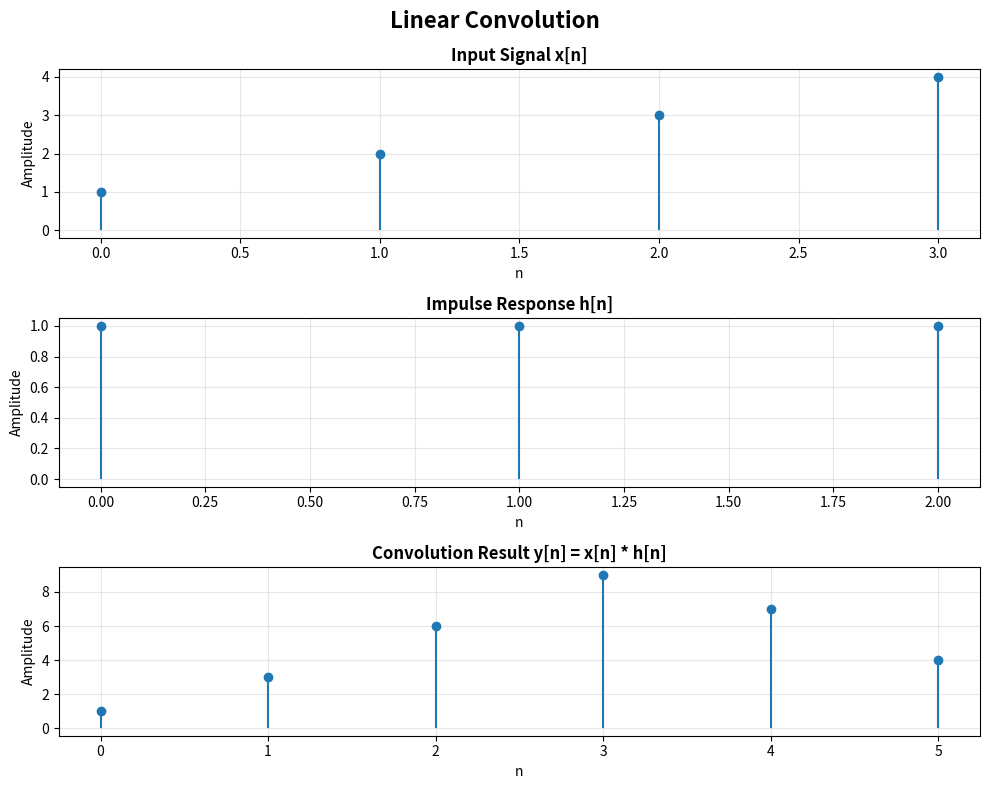
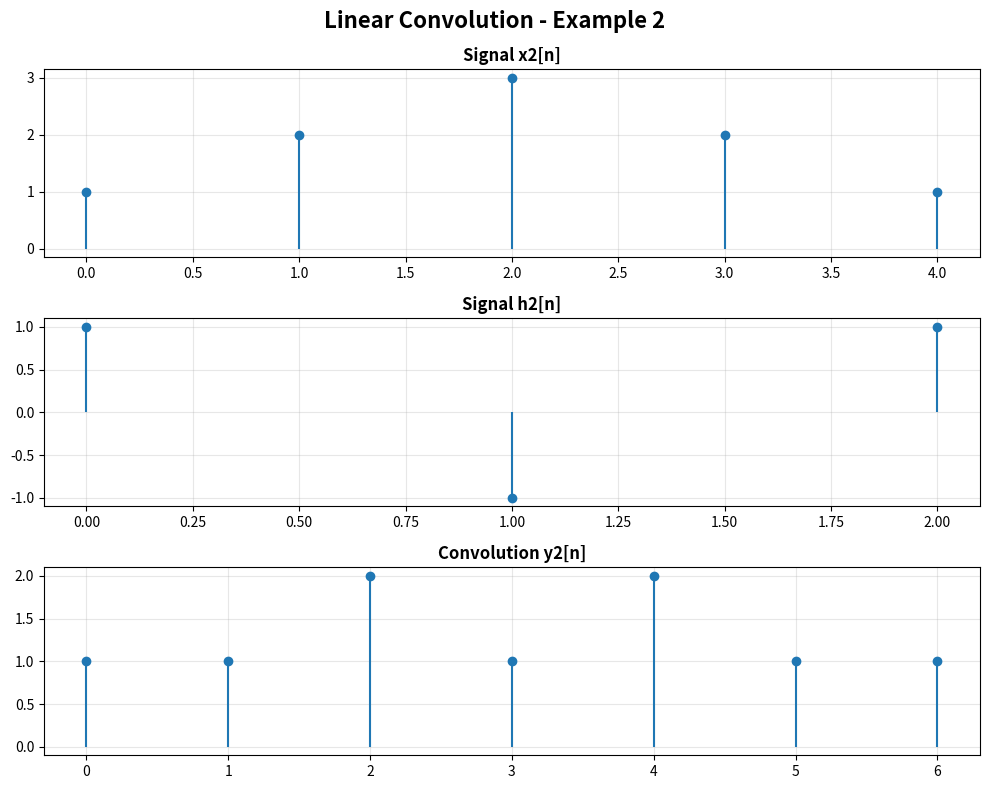

Source code (Python) for these figures, in order:
"""
Experiment 2: Linear Convolution
Objective: To implement and understand linear convolution of discrete-time signals
"""

import numpy as np
import matplotlib.pyplot as plt
import os

os.makedirs('outputs', exist_ok=True)

print("=" * 50)
print("EXPERIMENT 2: LINEAR CONVOLUTION")
print("=" * 50)
print()

# Define input signals
x = np.array([1, 2, 3, 4])
h = np.array([1, 1, 1])

print(f"Input Signal x: {x}")
print(f"Impulse Response h: {h}")
print()

# Perform linear convolution using NumPy
y = np.convolve(x, h, mode='full')

print(f"Convolution Result y: {y}")
print(f"Length of x: {len(x)}")
print(f"Length of h: {len(h)}")
print(f"Length of y: {len(y)} (should be {len(x) + len(h) - 1})")
print()

# Manual convolution for verification
print("Manual Convolution Calculation:")
M = len(x)
N = len(h)
L = M + N - 1
y_manual = np.zeros(L)

for n in range(L):
    for k in range(M):
        if 0 <= n - k < N:
            y_manual[n] += x[k] * h[n - k]
            print(f"  y[{n}] += x[{k}] * h[{n-k}] = {x[k]} * {h[n-k]}")
    print(f"  y[{n}] = {y_manual[n]:.0f}")

print()

# Visualization
fig, axes = plt.subplots(3, 1, figsize=(10, 8))
fig.suptitle('Linear Convolution', fontsize=16, fontweight='bold')

# Plot input signal x
axes[0].stem(range(len(x)), x, basefmt=' ')
axes[0].set_title('Input Signal x[n]', fontweight='bold')
axes[0].set_xlabel('n')
axes[0].set_ylabel('Amplitude')
axes[0].grid(True, alpha=0.3)

# Plot impulse response h
axes[1].stem(range(len(h)), h, basefmt=' ')
axes[1].set_title('Impulse Response h[n]', fontweight='bold')
axes[1].set_xlabel('n')
axes[1].set_ylabel('Amplitude')
axes[1].grid(True, alpha=0.3)

# Plot convolution result y
axes[2].stem(range(len(y)), y, basefmt=' ')
axes[2].set_title('Convolution Result y[n] = x[n] * h[n]', fontweight='bold')
axes[2].set_xlabel('n')
axes[2].set_ylabel('Amplitude')
axes[2].grid(True, alpha=0.3)

plt.tight_layout()
plt.savefig('outputs/linear_convolution.png', dpi=300, bbox_inches='tight')
print("[SUCCESS] Plot saved to outputs/linear_convolution.png")
print()

# Additional example
print("=" * 50)
print("EXAMPLE 2: Different Signals")
print("=" * 50)

x2 = np.array([1, 2, 3, 2, 1])
h2 = np.array([1, -1, 1])
y2 = np.convolve(x2, h2, mode='full')

print(f"x2: {x2}")
print(f"h2: {h2}")
print(f"y2: {y2}")
print()

fig2, axes2 = plt.subplots(3, 1, figsize=(10, 8))
fig2.suptitle('Linear Convolution - Example 2', fontsize=16, fontweight='bold')

axes2[0].stem(range(len(x2)), x2, basefmt=' ')
axes2[0].set_title('Signal x2[n]', fontweight='bold')
axes2[0].grid(True, alpha=0.3)

axes2[1].stem(range(len(h2)), h2, basefmt=' ')
axes2[1].set_title('Signal h2[n]', fontweight='bold')
axes2[1].grid(True, alpha=0.3)

axes2[2].stem(range(len(y2)), y2, basefmt=' ')
axes2[2].set_title('Convolution y2[n]', fontweight='bold')
axes2[2].grid(True, alpha=0.3)

plt.tight_layout()
plt.savefig('outputs/linear_convolution_example2.png', dpi=300, bbox_inches='tight')
print("[SUCCESS] Example 2 saved")
print()
print("=" * 50)
print("EXPERIMENT 2 COMPLETED SUCCESSFULLY!")
print("=" * 50)
